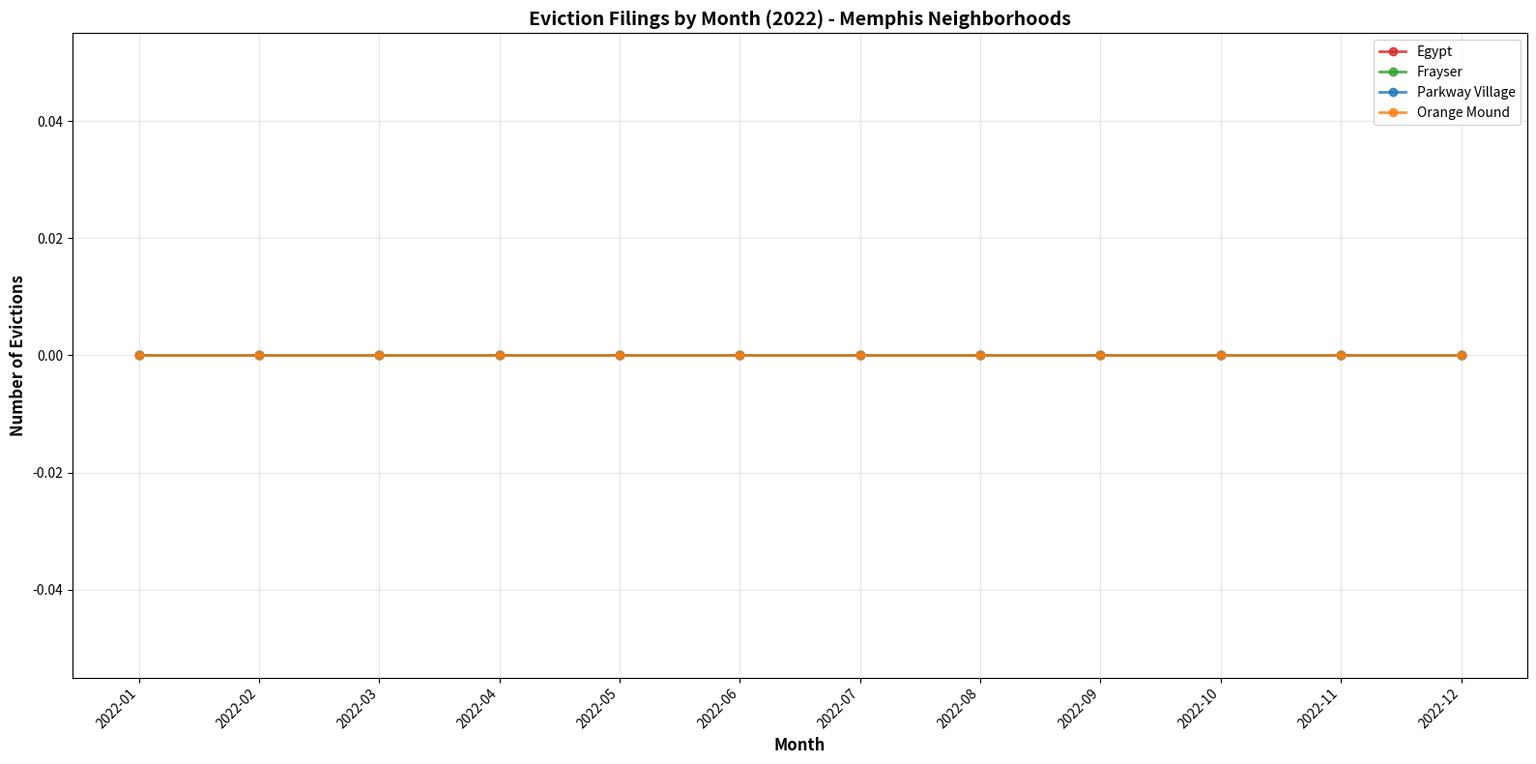
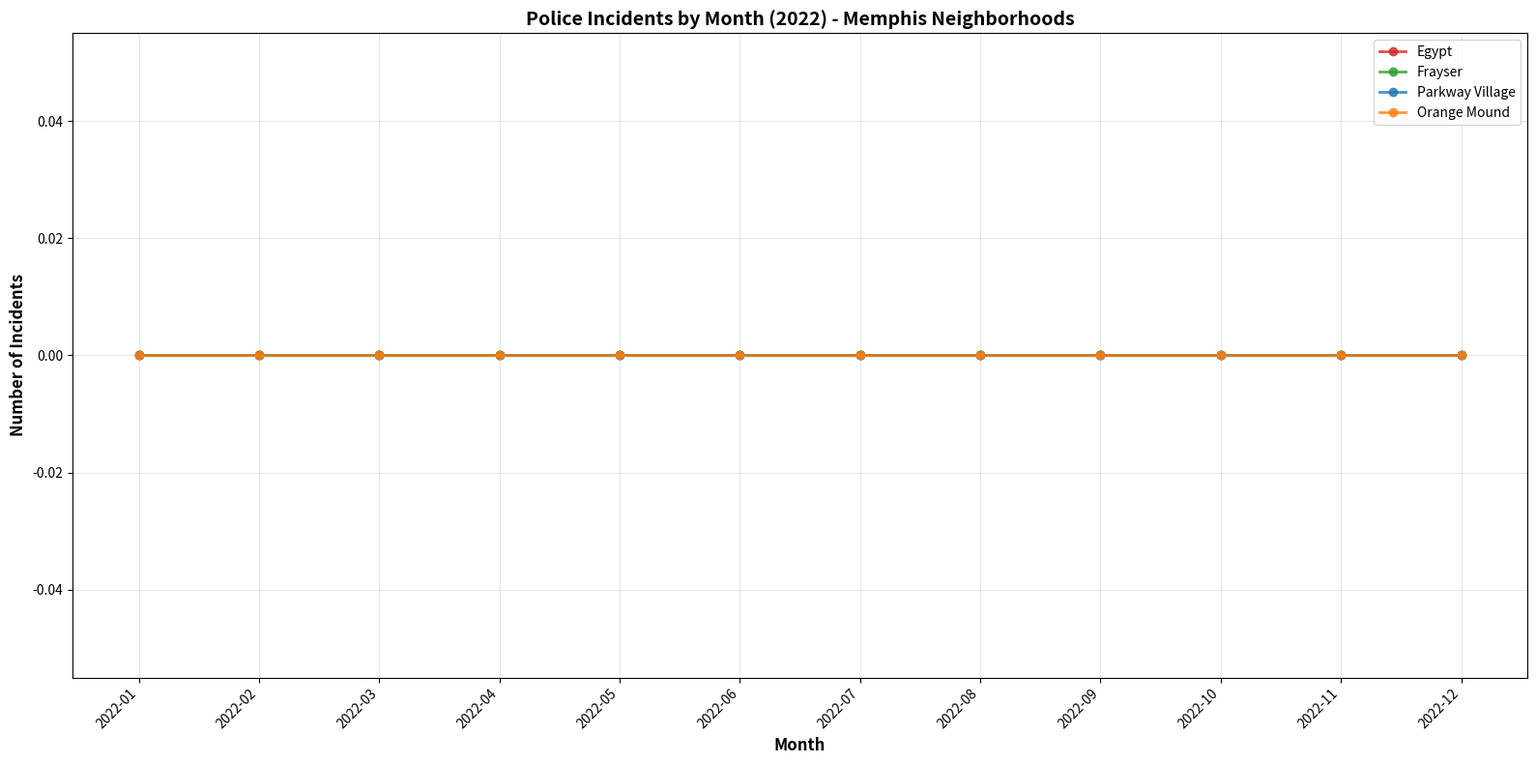

The script that saved these images, in order:
import matplotlib.pyplot as plt
import csv
import os
from datetime import datetime
from collections import defaultdict
import numpy as np

# Directories
evictions_dir = 'C:/Users/nafla/Documents/memhack25/algo_guy/data/hoods_Evictions'
police_dir = 'C:/Users/nafla/Documents/memhack25/algo_guy/data/hoods_Police'

# Neighborhoods
neighborhoods = ['Egypt', 'Frayser', 'Parkway_Village', 'Orange_Mound']

# Generate all months from Jan 2022 to Dec 2022
all_months = []
current_date = datetime(2022, 1, 1)
end_date = datetime(2022, 12, 31)

while current_date <= end_date:
    all_months.append(current_date.strftime('%Y-%m'))
    # Move to next month
    if current_date.month == 12:
        current_date = datetime(current_date.year + 1, 1, 1)
    else:
        current_date = datetime(current_date.year, current_date.month + 1, 1)

print("=" * 80)
print("READING EVICTION DATA")
print("=" * 80)

# Store eviction data by neighborhood and month
evictions_data = {neighborhood: defaultdict(int) for neighborhood in neighborhoods}

for neighborhood in neighborhoods:
    filename = f"{neighborhood}.csv"
    filepath = os.path.join(evictions_dir, filename)
    
    try:
        with open(filepath, 'r', encoding='utf-8') as file:
            reader = csv.DictReader(file, delimiter=';')
            
            count = 0
            for row in reader:
                # Parse filing date
                filing_date = datetime.strptime(row['Filing Date'], '%Y-%m-%d')
                
                # Only include data from 2022
                if datetime(2022, 1, 1) <= filing_date <= datetime(2022, 12, 31):
                    year_month = filing_date.strftime('%Y-%m')
                    evictions_data[neighborhood][year_month] += 1
                    count += 1
            
            print(f"✓ {neighborhood}: {count} evictions (2022)")
    
    except FileNotFoundError:
        print(f"✗ File not found: {filepath}")

print("\n" + "=" * 80)
print("READING POLICE DATA")
print("=" * 80)

# Store police data by neighborhood and month
police_data = {neighborhood: defaultdict(int) for neighborhood in neighborhoods}

for neighborhood in neighborhoods:
    filename = f"{neighborhood}.csv"
    filepath = os.path.join(police_dir, filename)
    
    try:
        with open(filepath, 'r', encoding='utf-8') as file:
            reader = csv.DictReader(file)
            
            count = 0
            for row in reader:
                # Parse offense date (format: 2021-02-19 02:00:00+00:00)
                offense_date = datetime.strptime(row['Offense Date'], '%Y-%m-%d %H:%M:%S%z')
                
                # Only include data from 2022
                if datetime(2022, 1, 1) <= offense_date.replace(tzinfo=None) <= datetime(2022, 12, 31):
                    year_month = offense_date.strftime('%Y-%m')
                    police_data[neighborhood][year_month] += 1
                    count += 1
            
            print(f"✓ {neighborhood}: {count} incidents (2022)")
    
    except FileNotFoundError:
        print(f"✗ File not found: {filepath}")

print("\n" + "=" * 80)
print("CREATING PLOTS")
print("=" * 80)

# Colors for each neighborhood
colors = {
    'Parkway_Village': '#1f77b4',
    'Orange_Mound': '#ff7f0e',
    'Frayser': '#2ca02c',
    'Egypt': '#d62728'
}

# Plot 1: Evictions
fig1, ax1 = plt.subplots(figsize=(16, 8))

for neighborhood in neighborhoods:
    counts = [evictions_data[neighborhood].get(month, 0) for month in all_months]
    ax1.plot(range(len(all_months)), counts, marker='o', linewidth=2, markersize=6,
             label=neighborhood.replace('_', ' '), color=colors[neighborhood], alpha=0.8)

# Format x-axis labels to show every month
tick_positions = range(0, len(all_months), 1)
tick_labels = [all_months[i] for i in tick_positions]

ax1.set_xlabel('Month', fontsize=12, fontweight='bold')
ax1.set_ylabel('Number of Evictions', fontsize=12, fontweight='bold')
ax1.set_title('Eviction Filings by Month (2022) - Memphis Neighborhoods',
              fontsize=14, fontweight='bold')
ax1.legend(loc='best', fontsize=10)
ax1.grid(True, alpha=0.3)
ax1.set_xticks(tick_positions)
ax1.set_xticklabels(tick_labels, rotation=45, ha='right')
plt.tight_layout()

# Save evictions plot
evictions_output = 'evictions_by_month_2022.png'
plt.savefig(evictions_output, dpi=300, bbox_inches='tight')
print(f"✓ Evictions plot saved as: {evictions_output}")

# Plot 2: Police Incidents
fig2, ax2 = plt.subplots(figsize=(16, 8))

for neighborhood in neighborhoods:
    counts = [police_data[neighborhood].get(month, 0) for month in all_months]
    ax2.plot(range(len(all_months)), counts, marker='o', linewidth=2, markersize=6,
             label=neighborhood.replace('_', ' '), color=colors[neighborhood], alpha=0.8)

ax2.set_xlabel('Month', fontsize=12, fontweight='bold')
ax2.set_ylabel('Number of Incidents', fontsize=12, fontweight='bold')
ax2.set_title('Police Incidents by Month (2022) - Memphis Neighborhoods',
              fontsize=14, fontweight='bold')
ax2.legend(loc='best', fontsize=10)
ax2.grid(True, alpha=0.3)
ax2.set_xticks(tick_positions)
ax2.set_xticklabels(tick_labels, rotation=45, ha='right')
plt.tight_layout()

# Save police plot
police_output = 'police_incidents_by_month_2022.png'
plt.savefig(police_output, dpi=300, bbox_inches='tight')
print(f"✓ Police incidents plot saved as: {police_output}")

# Show both plots
plt.show()

print("\n" + "=" * 80)
print("SUMMARY STATISTICS (2022)")
print("=" * 80)

print("\nEVICTIONS:")
for neighborhood in neighborhoods:
    total = sum(evictions_data[neighborhood].values())
    if total > 0:
        avg = total / 12
        print(f"  {neighborhood.replace('_', ' ')}: {total} total (avg {avg:.1f}/month)")

print("\nPOLICE INCIDENTS:")
for neighborhood in neighborhoods:
    total = sum(police_data[neighborhood].values())
    if total > 0:
        avg = total / 12
        print(f"  {neighborhood.replace('_', ' ')}: {total} total (avg {avg:.1f}/month)")

print("\n✓ Plots created successfully!")

# Generate numpy arrays for 2022 data only
print("\n" + "=" * 80)
print("NUMPY ARRAYS - 2022 DATA (4x12)")
print("=" * 80)
print("Rows: Neighborhoods (alphabetical)")
print("Columns: Months (Jan-Dec 2022)")
print("=" * 80)

# Generate months for 2022 only
months_2022 = []
for month in range(1, 13):
    months_2022.append(f"2022-{month:02d}")

# Sort neighborhoods alphabetically
neighborhoods_sorted = sorted(neighborhoods)

# Create evictions array for 2022
evictions_array_2022 = np.zeros((4, 12), dtype=int)
for i, neighborhood in enumerate(neighborhoods_sorted):
    for j, month in enumerate(months_2022):
        evictions_array_2022[i, j] = evictions_data[neighborhood].get(month, 0)

print("\nEVICTIONS ARRAY (2022):")
print(f"Neighborhoods: {[n.replace('_', ' ') for n in neighborhoods_sorted]}")
print(f"Shape: {evictions_array_2022.shape}")
print(evictions_array_2022)

# Create police incidents array for 2022
police_array_2022 = np.zeros((4, 12), dtype=int)
for i, neighborhood in enumerate(neighborhoods_sorted):
    for j, month in enumerate(months_2022):
        police_array_2022[i, j] = police_data[neighborhood].get(month, 0)

print("\nPOLICE INCIDENTS ARRAY (2022):")
print(f"Neighborhoods: {[n.replace('_', ' ') for n in neighborhoods_sorted]}")
print(f"Shape: {police_array_2022.shape}")
print(police_array_2022)

# Save arrays to files
np.save('evictions_2022_array.npy', evictions_array_2022)
np.save('police_2022_array.npy', police_array_2022)

print("\n" + "=" * 80)
print("ARRAYS SAVED")
print("=" * 80)
print("✓ evictions_2022_array.npy")
print("✓ police_2022_array.npy")
print("\nArray format:")
print("  Rows (4): Egypt, Frayser, Orange_Mound, Parkway_Village")
print("  Columns (12): Jan-Dec 2022")
